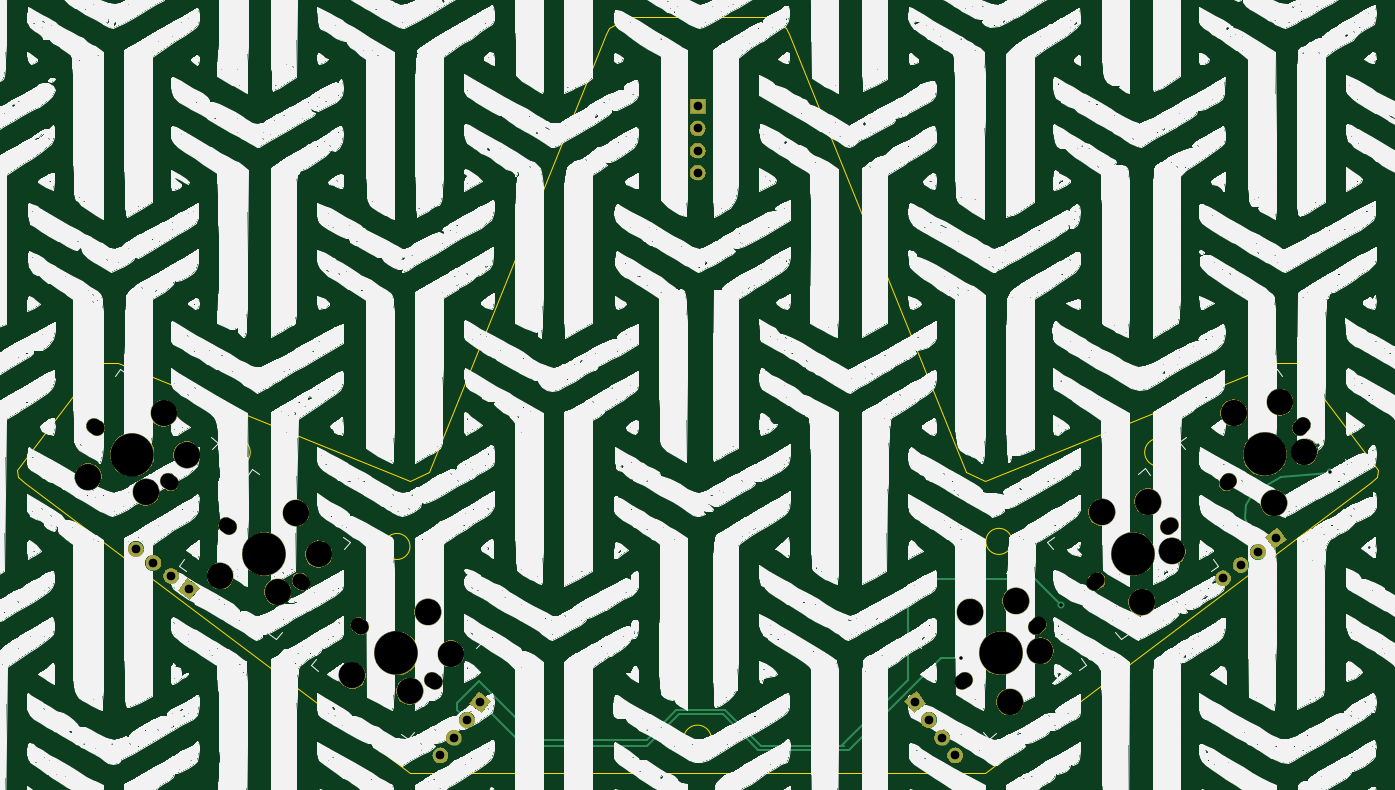
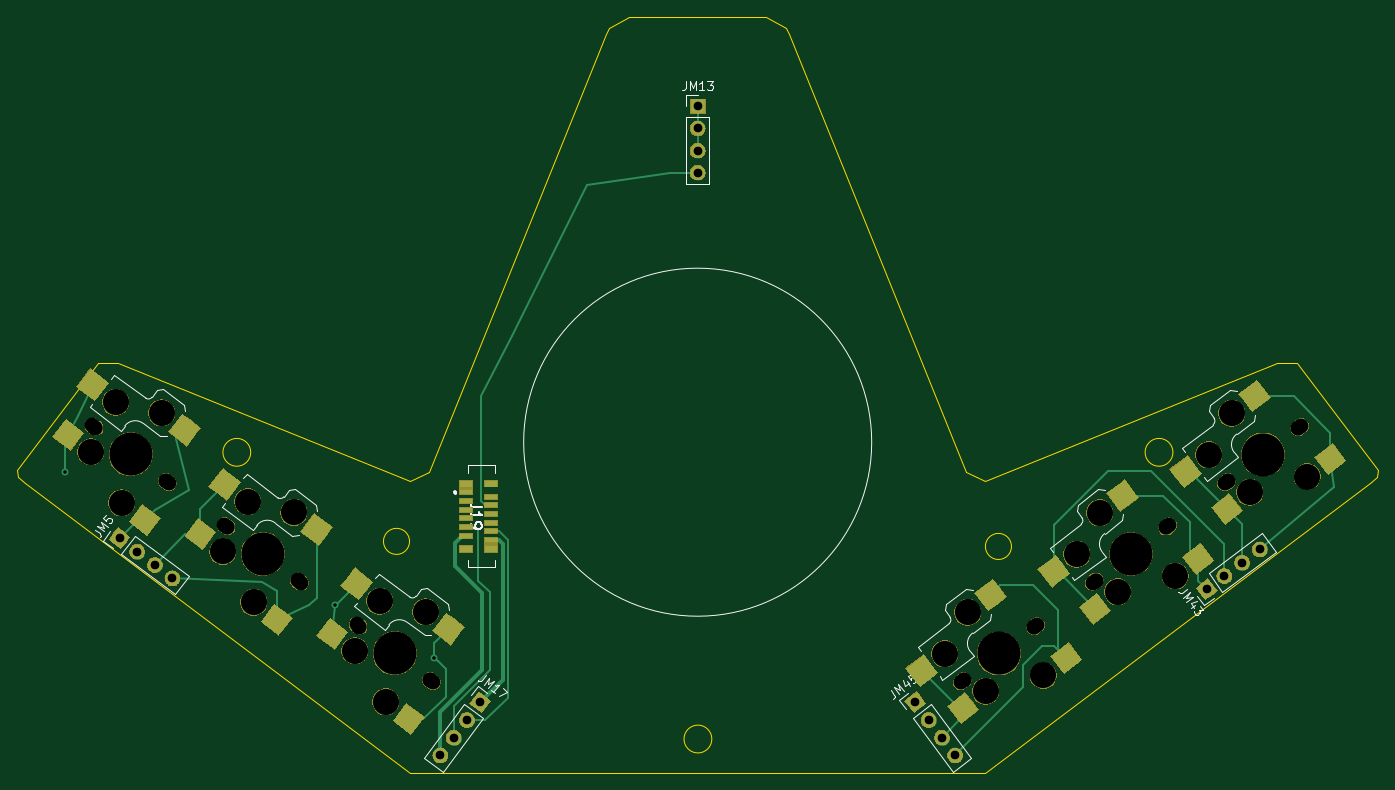
Circuit board: 11 layer files. Board 156.4 x 86.9 mm.
- bottom_copper: ThumbsUp-B_Cu.gbr (12779 bytes)
- bottom_mask: ThumbsUp-B_Mask.gbr (75819 bytes)
- paste: ThumbsUp-B_Paste.gbr (5579 bytes)
- bottom_silk: ThumbsUp-B_SilkS.gbr (19751 bytes)
- outline: ThumbsUp-Edge_Cuts.gbr (1997 bytes)
- top_copper: ThumbsUp-F_Cu.gbr (4113 bytes)
- top_mask: ThumbsUp-F_Mask.gbr (66405 bytes)
- paste: ThumbsUp-F_Paste.gbr (490 bytes)
- top_silk: ThumbsUp-F_SilkS.gbr (3081486 bytes)
- drill: ThumbsUp-NPTH.drl (1271 bytes)
- drill: ThumbsUp-PTH.drl (647 bytes)

=== bottom_copper: ThumbsUp-B_Cu.gbr (12779 bytes, source omitted) ===
=== bottom_mask: ThumbsUp-B_Mask.gbr (75819 bytes, source omitted) ===
=== paste: ThumbsUp-B_Paste.gbr ===
G04 #@! TF.GenerationSoftware,KiCad,Pcbnew,(5.1.4)-1*
G04 #@! TF.CreationDate,2025-05-28T14:12:59-04:00*
G04 #@! TF.ProjectId,ThumbsUp,5468756d-6273-4557-902e-6b696361645f,rev?*
G04 #@! TF.SameCoordinates,Original*
G04 #@! TF.FileFunction,Paste,Bot*
G04 #@! TF.FilePolarity,Positive*
%FSLAX46Y46*%
G04 Gerber Fmt 4.6, Leading zero omitted, Abs format (unit mm)*
G04 Created by KiCad (PCBNEW (5.1.4)-1) date 2025-05-28 14:12:59*
%MOMM*%
%LPD*%
G04 APERTURE LIST*
%ADD10C,2.500000*%
%ADD11C,0.100000*%
%ADD12C,2.600000*%
%ADD13R,1.500000X0.800000*%
%ADD14R,1.500000X0.600000*%
G04 APERTURE END LIST*
D10*
X176342269Y45099650D03*
D11*
G36*
X176608260Y46865259D02*
G01*
X178112798Y44868670D01*
X176076278Y43334041D01*
X174571740Y45330630D01*
X176608260Y46865259D01*
X176608260Y46865259D01*
G37*
D10*
X185137620Y54907847D03*
D11*
G36*
X185403611Y56673456D02*
G01*
X186908149Y54676867D01*
X184871629Y53142238D01*
X183367091Y55138827D01*
X185403611Y56673456D01*
X185403611Y56673456D01*
G37*
D12*
X182302580Y60647424D03*
D11*
G36*
X182046713Y58826838D02*
G01*
X180481994Y60903291D01*
X182558447Y62468010D01*
X184123166Y60391557D01*
X182046713Y58826838D01*
X182046713Y58826838D01*
G37*
D12*
X171754346Y55453459D03*
D11*
G36*
X171498479Y53632873D02*
G01*
X169933760Y55709326D01*
X172010213Y57274045D01*
X173574932Y55197592D01*
X171498479Y53632873D01*
X171498479Y53632873D01*
G37*
D10*
X100781732Y52104966D03*
D11*
G36*
X102552261Y52335946D02*
G01*
X101047723Y50339357D01*
X99011203Y51873986D01*
X100515741Y53870575D01*
X102552261Y52335946D01*
X102552261Y52335946D01*
G37*
D10*
X112634303Y46353837D03*
D11*
G36*
X114404832Y46584817D02*
G01*
X112900294Y44588228D01*
X110863774Y46122857D01*
X112368312Y48119446D01*
X114404832Y46584817D01*
X114404832Y46584817D01*
G37*
D12*
X117370096Y50661095D03*
D11*
G36*
X115549510Y50405228D02*
G01*
X117114229Y52481681D01*
X119190682Y50916962D01*
X117625963Y48840509D01*
X115549510Y50405228D01*
X115549510Y50405228D01*
G37*
D12*
X109469849Y59369056D03*
D11*
G36*
X107649263Y59113189D02*
G01*
X109213982Y61189642D01*
X111290435Y59624923D01*
X109725716Y57548470D01*
X107649263Y59113189D01*
X107649263Y59113189D01*
G37*
D10*
X191516344Y56534135D03*
D11*
G36*
X191782335Y58299744D02*
G01*
X193286873Y56303155D01*
X191250353Y54768526D01*
X189745815Y56765115D01*
X191782335Y58299744D01*
X191782335Y58299744D01*
G37*
D10*
X200311695Y66342332D03*
D11*
G36*
X200577686Y68107941D02*
G01*
X202082224Y66111352D01*
X200045704Y64576723D01*
X198541166Y66573312D01*
X200577686Y68107941D01*
X200577686Y68107941D01*
G37*
D12*
X197476655Y72081909D03*
D11*
G36*
X197220788Y70261323D02*
G01*
X195656069Y72337776D01*
X197732522Y73902495D01*
X199297241Y71826042D01*
X197220788Y70261323D01*
X197220788Y70261323D01*
G37*
D12*
X186928421Y66887944D03*
D11*
G36*
X186672554Y65067358D02*
G01*
X185107835Y67143811D01*
X187184288Y68708530D01*
X188749007Y66632077D01*
X186672554Y65067358D01*
X186672554Y65067358D01*
G37*
D10*
X206690419Y67968621D03*
D11*
G36*
X206956410Y69734230D02*
G01*
X208460948Y67737641D01*
X206424428Y66203012D01*
X204919890Y68199601D01*
X206956410Y69734230D01*
X206956410Y69734230D01*
G37*
D10*
X215485770Y77776818D03*
D11*
G36*
X215751761Y79542427D02*
G01*
X217256299Y77545838D01*
X215219779Y76011209D01*
X213715241Y78007798D01*
X215751761Y79542427D01*
X215751761Y79542427D01*
G37*
D12*
X212650730Y83516395D03*
D11*
G36*
X212394863Y81695809D02*
G01*
X210830144Y83772262D01*
X212906597Y85336981D01*
X214471316Y83260528D01*
X212394863Y81695809D01*
X212394863Y81695809D01*
G37*
D12*
X202102496Y78322430D03*
D11*
G36*
X201846629Y76501844D02*
G01*
X200281910Y78578297D01*
X202358363Y80143016D01*
X203923082Y78066563D01*
X201846629Y76501844D01*
X201846629Y76501844D01*
G37*
D10*
X70433583Y74973937D03*
D11*
G36*
X72204112Y75204917D02*
G01*
X70699574Y73208328D01*
X68663054Y74742957D01*
X70167592Y76739546D01*
X72204112Y75204917D01*
X72204112Y75204917D01*
G37*
D10*
X82286154Y69222808D03*
D11*
G36*
X84056683Y69453788D02*
G01*
X82552145Y67457199D01*
X80515625Y68991828D01*
X82020163Y70988417D01*
X84056683Y69453788D01*
X84056683Y69453788D01*
G37*
D12*
X87021947Y73530066D03*
D11*
G36*
X85201361Y73274199D02*
G01*
X86766080Y75350652D01*
X88842533Y73785933D01*
X87277814Y71709480D01*
X85201361Y73274199D01*
X85201361Y73274199D01*
G37*
D12*
X79121700Y82238027D03*
D11*
G36*
X77301114Y81982160D02*
G01*
X78865833Y84058613D01*
X80942286Y82493894D01*
X79377567Y80417441D01*
X77301114Y81982160D01*
X77301114Y81982160D01*
G37*
D10*
X85607657Y63539451D03*
D11*
G36*
X87378186Y63770431D02*
G01*
X85873648Y61773842D01*
X83837128Y63308471D01*
X85341666Y65305060D01*
X87378186Y63770431D01*
X87378186Y63770431D01*
G37*
D10*
X97460228Y57788322D03*
D11*
G36*
X99230757Y58019302D02*
G01*
X97726219Y56022713D01*
X95689699Y57557342D01*
X97194237Y59553931D01*
X99230757Y58019302D01*
X99230757Y58019302D01*
G37*
D12*
X102196021Y62095580D03*
D11*
G36*
X100375435Y61839713D02*
G01*
X101940154Y63916166D01*
X104016607Y62351447D01*
X102451888Y60274994D01*
X100375435Y61839713D01*
X100375435Y61839713D01*
G37*
D12*
X94295774Y70803541D03*
D11*
G36*
X92475188Y70547674D02*
G01*
X94039907Y72624127D01*
X96116360Y71059408D01*
X94551641Y68982955D01*
X92475188Y70547674D01*
X92475188Y70547674D01*
G37*
D13*
X166930000Y64680000D03*
X169730000Y64680000D03*
X166930000Y72180000D03*
X169730000Y72180000D03*
D14*
X166930000Y65680000D03*
X169730000Y66180000D03*
X166930000Y66680000D03*
X169730000Y67180000D03*
X166930000Y67680000D03*
X169730000Y68180000D03*
X166930000Y68680000D03*
X169730000Y69180000D03*
X166930000Y69680000D03*
X169730000Y70180000D03*
X166930000Y70680000D03*
X169730000Y71180000D03*
M02*

=== bottom_silk: ThumbsUp-B_SilkS.gbr (19751 bytes, source omitted) ===
=== outline: ThumbsUp-Edge_Cuts.gbr ===
G04 #@! TF.GenerationSoftware,KiCad,Pcbnew,(5.1.4)-1*
G04 #@! TF.CreationDate,2025-05-28T14:12:59-04:00*
G04 #@! TF.ProjectId,ThumbsUp,5468756d-6273-4557-902e-6b696361645f,rev?*
G04 #@! TF.SameCoordinates,Original*
G04 #@! TF.FileFunction,Profile,NP*
%FSLAX46Y46*%
G04 Gerber Fmt 4.6, Leading zero omitted, Abs format (unit mm)*
G04 Created by KiCad (PCBNEW (5.1.4)-1) date 2025-05-28 14:12:59*
%MOMM*%
%LPD*%
G04 APERTURE LIST*
%ADD10C,0.050000*%
G04 APERTURE END LIST*
D10*
X91708000Y75768200D02*
G75*
G03X91708000Y75768200I-1600000J0D01*
G01*
X197699200Y75768200D02*
G75*
G03X197699200Y75768200I-1600000J0D01*
G01*
X144703600Y42815000D02*
G75*
G03X144703600Y42815000I-1600000J0D01*
G01*
X179245400Y65532000D02*
G75*
G03X179245400Y65532000I-1500000J0D01*
G01*
X110063400Y64947800D02*
G75*
G03X110063400Y64947800I-1500000J0D01*
G01*
X221323268Y73730000D02*
X221223268Y72880000D01*
X221323268Y73730000D02*
X212023268Y86080000D01*
X220409281Y72265924D02*
X221223268Y72880000D01*
X212023268Y86080000D02*
X209758126Y86081962D01*
X64930000Y73730000D02*
X65030000Y72880000D01*
X64930000Y73730000D02*
X74230000Y86080000D01*
X142123268Y125830000D02*
X144130000Y125830000D01*
X135223268Y125830000D02*
X142123268Y125830000D01*
X132923268Y124530000D02*
X135223268Y125830000D01*
X132623268Y123830000D02*
X132923268Y124530000D01*
X132623268Y123830000D02*
X112272241Y73460584D01*
X153630000Y123830000D02*
X153330000Y124530000D01*
X151030000Y125830000D02*
X144130000Y125830000D01*
X153330000Y124530000D02*
X151030000Y125830000D01*
X110091449Y38965742D02*
X176161819Y38965742D01*
X112272241Y73460584D02*
X110059197Y72521203D01*
X76495142Y86081962D02*
X110059197Y72521203D01*
X74230000Y86080000D02*
X76495142Y86081962D01*
X65843987Y72265924D02*
X65030000Y72880000D01*
X65843987Y72265924D02*
X110091449Y38965742D01*
X173981027Y73460584D02*
X176194071Y72521203D01*
X153630000Y123830000D02*
X173981027Y73460584D01*
X209758126Y86081962D02*
X176194071Y72521203D01*
X220409281Y72265924D02*
X176161819Y38965742D01*
M02*

=== top_copper: ThumbsUp-F_Cu.gbr ===
G04 #@! TF.GenerationSoftware,KiCad,Pcbnew,(5.1.4)-1*
G04 #@! TF.CreationDate,2025-05-28T14:12:59-04:00*
G04 #@! TF.ProjectId,ThumbsUp,5468756d-6273-4557-902e-6b696361645f,rev?*
G04 #@! TF.SameCoordinates,Original*
G04 #@! TF.FileFunction,Copper,L1,Top*
G04 #@! TF.FilePolarity,Positive*
%FSLAX46Y46*%
G04 Gerber Fmt 4.6, Leading zero omitted, Abs format (unit mm)*
G04 Created by KiCad (PCBNEW (5.1.4)-1) date 2025-05-28 14:12:59*
%MOMM*%
%LPD*%
G04 APERTURE LIST*
%ADD10C,1.700000*%
%ADD11C,1.700000*%
%ADD12C,0.100000*%
%ADD13O,1.700000X1.700000*%
%ADD14R,1.700000X1.700000*%
%ADD15C,0.800000*%
%ADD16C,0.254000*%
G04 APERTURE END LIST*
D10*
X78544397Y64615830D03*
D11*
X78544397Y64615830D02*
X78544397Y64615830D01*
D10*
X80572932Y63087220D03*
D11*
X80572932Y63087220D02*
X80572932Y63087220D01*
D10*
X82601466Y61558610D03*
D11*
X82601466Y61558610D02*
X82601466Y61558610D01*
D10*
X84630000Y60030000D03*
D12*
G36*
X84797297Y58839617D02*
G01*
X83439617Y59862703D01*
X84462703Y61220383D01*
X85820383Y60197297D01*
X84797297Y58839617D01*
X84797297Y58839617D01*
G37*
D10*
X113544170Y40944397D03*
D11*
X113544170Y40944397D02*
X113544170Y40944397D01*
D10*
X115072780Y42972932D03*
D11*
X115072780Y42972932D02*
X115072780Y42972932D01*
D10*
X116601390Y45001466D03*
D11*
X116601390Y45001466D02*
X116601390Y45001466D01*
D10*
X118130000Y47030000D03*
D12*
G36*
X119320383Y47197297D02*
G01*
X118297297Y45839617D01*
X116939617Y46862703D01*
X117962703Y48220383D01*
X119320383Y47197297D01*
X119320383Y47197297D01*
G37*
D10*
X203494397Y61294170D03*
D11*
X203494397Y61294170D02*
X203494397Y61294170D01*
D10*
X205522932Y62822780D03*
D11*
X205522932Y62822780D02*
X205522932Y62822780D01*
D10*
X207551466Y64351390D03*
D11*
X207551466Y64351390D02*
X207551466Y64351390D01*
D10*
X209580000Y65880000D03*
D12*
G36*
X210770383Y65712703D02*
G01*
X209412703Y64689617D01*
X208389617Y66047297D01*
X209747297Y67070383D01*
X210770383Y65712703D01*
X210770383Y65712703D01*
G37*
D13*
X143130000Y107910000D03*
X143130000Y110450000D03*
X143130000Y112990000D03*
D14*
X143130000Y115530000D03*
D10*
X172715830Y40944397D03*
D11*
X172715830Y40944397D02*
X172715830Y40944397D01*
D10*
X171187220Y42972932D03*
D11*
X171187220Y42972932D02*
X171187220Y42972932D01*
D10*
X169658610Y45001466D03*
D11*
X169658610Y45001466D02*
X169658610Y45001466D01*
D10*
X168130000Y47030000D03*
D12*
G36*
X168297297Y48220383D02*
G01*
X169320383Y46862703D01*
X167962703Y45839617D01*
X166939617Y47197297D01*
X168297297Y48220383D01*
X168297297Y48220383D01*
G37*
D15*
X215798400Y73558400D03*
X184835800Y58242200D03*
X173380400Y52171600D03*
D16*
X215646000Y73406000D02*
X215798400Y73558400D01*
X210185000Y72898000D02*
X215646000Y73406000D01*
X206908400Y71145400D02*
X210185000Y72898000D01*
X206197200Y69672200D02*
X206908400Y71145400D01*
X207551466Y64351390D02*
X205994000Y68224400D01*
X205994000Y68224400D02*
X206197200Y69672200D01*
X159918400Y42011600D02*
X159639000Y42011600D01*
X181838600Y61239400D02*
X184835800Y58242200D01*
X169439001Y61239400D02*
X181838600Y61239400D01*
X167280001Y59080400D02*
X169439001Y61239400D01*
X159639000Y42011600D02*
X167280001Y49652601D01*
X167280001Y49652601D02*
X167280001Y59080400D01*
X115443000Y46939200D02*
X115443000Y46126400D01*
X117094000Y48590200D02*
X115443000Y46939200D01*
X117094000Y48615600D02*
X117094000Y48590200D01*
X117983000Y49504600D02*
X117094000Y48615600D01*
X150368000Y42011600D02*
X146278600Y46101000D01*
X115476456Y46126400D02*
X116601390Y45001466D01*
X159639000Y42011600D02*
X150368000Y42011600D01*
X146278600Y46101000D02*
X140690600Y46101000D01*
X140690600Y46101000D02*
X137261600Y42672000D01*
X137261600Y42672000D02*
X124815600Y42672000D01*
X115443000Y46126400D02*
X115476456Y46126400D01*
X124815600Y42672000D02*
X117983000Y49504600D01*
X137312400Y42011600D02*
X123148400Y42011600D01*
X171087515Y52171600D02*
X160473504Y41557589D01*
X173380400Y52171600D02*
X171087515Y52171600D01*
X160473504Y41557589D02*
X150110811Y41557589D01*
X123148400Y42011600D02*
X118130000Y47030000D01*
X150110811Y41557589D02*
X146021411Y45646989D01*
X146021411Y45646989D02*
X140947789Y45646989D01*
X140947789Y45646989D02*
X137312400Y42011600D01*
M02*

=== top_mask: ThumbsUp-F_Mask.gbr (66405 bytes, source omitted) ===
=== paste: ThumbsUp-F_Paste.gbr ===
G04 #@! TF.GenerationSoftware,KiCad,Pcbnew,(5.1.4)-1*
G04 #@! TF.CreationDate,2025-05-28T14:12:59-04:00*
G04 #@! TF.ProjectId,ThumbsUp,5468756d-6273-4557-902e-6b696361645f,rev?*
G04 #@! TF.SameCoordinates,Original*
G04 #@! TF.FileFunction,Paste,Top*
G04 #@! TF.FilePolarity,Positive*
%FSLAX46Y46*%
G04 Gerber Fmt 4.6, Leading zero omitted, Abs format (unit mm)*
G04 Created by KiCad (PCBNEW (5.1.4)-1) date 2025-05-28 14:12:59*
%MOMM*%
%LPD*%
G04 APERTURE LIST*
G04 APERTURE END LIST*
M02*

=== top_silk: ThumbsUp-F_SilkS.gbr (3081486 bytes, source omitted) ===
=== drill: ThumbsUp-NPTH.drl ===
M48
; DRILL file {KiCad (5.1.4)-1} date 5/28/2025 2:13:03 PM
; FORMAT={-:-/ absolute / metric / decimal}
; #@! TF.CreationDate,2025-05-28T14:13:03-04:00
; #@! TF.GenerationSoftware,Kicad,Pcbnew,(5.1.4)-1
; #@! TF.FileFunction,NonPlated,1,2,NPTH
FMAT,2
METRIC
T1C1.702
T2C1.750
T3C3.000
T4C3.988
T5C4.950
%
G90
G05
T1
X104.112Y55.956
X112.897Y49.336
X203.906Y72.232
X212.691Y78.851
X188.732Y60.797
X197.517Y67.417
X88.938Y67.391
X97.723Y60.771
X73.764Y78.825
X82.549Y72.205
X173.558Y49.363
X182.343Y55.983
T2
X104.448Y55.703
X112.562Y49.589
X204.242Y72.484
X212.356Y78.599
X189.068Y61.05
X197.182Y67.164
X89.273Y67.138
X97.388Y61.023
X74.099Y78.572
X82.213Y72.458
X173.894Y49.615
X182.008Y55.73
T3
X103.419Y50.118
X110.019Y48.325
X112.085Y57.398
X114.755Y52.632
X204.718Y80.293
X209.328Y69.956
X210.035Y81.545
X212.87Y75.806
X189.544Y68.859
X194.153Y58.521
X194.861Y70.111
X197.696Y64.371
X88.245Y61.552
X94.845Y59.759
X96.911Y68.833
X99.58Y64.067
X73.071Y72.987
X79.671Y71.194
X81.737Y80.267
X84.406Y75.501
X174.37Y57.424
X178.979Y47.087
X179.687Y58.676
X182.522Y52.937
T4
X108.505Y52.646
X208.299Y75.541
X193.125Y64.107
X93.331Y64.081
X78.156Y75.515
X177.951Y52.673
T5
X108.505Y52.646
X208.299Y75.541
X193.125Y64.107
X93.331Y64.081
X78.156Y75.515
X177.951Y52.673
T0
M30

=== drill: ThumbsUp-PTH.drl ===
M48
; DRILL file {KiCad (5.1.4)-1} date 5/28/2025 2:13:03 PM
; FORMAT={-:-/ absolute / metric / decimal}
; #@! TF.CreationDate,2025-05-28T14:13:03-04:00
; #@! TF.GenerationSoftware,Kicad,Pcbnew,(5.1.4)-1
; #@! TF.FileFunction,Plated,1,2,PTH
FMAT,2
METRIC
T1C0.400
T2C1.000
%
G90
G05
T1
X173.38Y52.172
X184.836Y58.242
X215.798Y73.558
T2
X143.13Y115.53
X143.13Y112.99
X143.13Y110.45
X143.13Y107.91
X78.544Y64.616
X80.573Y63.087
X82.601Y61.559
X84.63Y60.03
X168.13Y47.03
X169.659Y45.001
X171.187Y42.973
X172.716Y40.944
X113.544Y40.944
X115.073Y42.973
X116.601Y45.001
X118.13Y47.03
X203.494Y61.294
X205.523Y62.823
X207.551Y64.351
X209.58Y65.88
T0
M30
